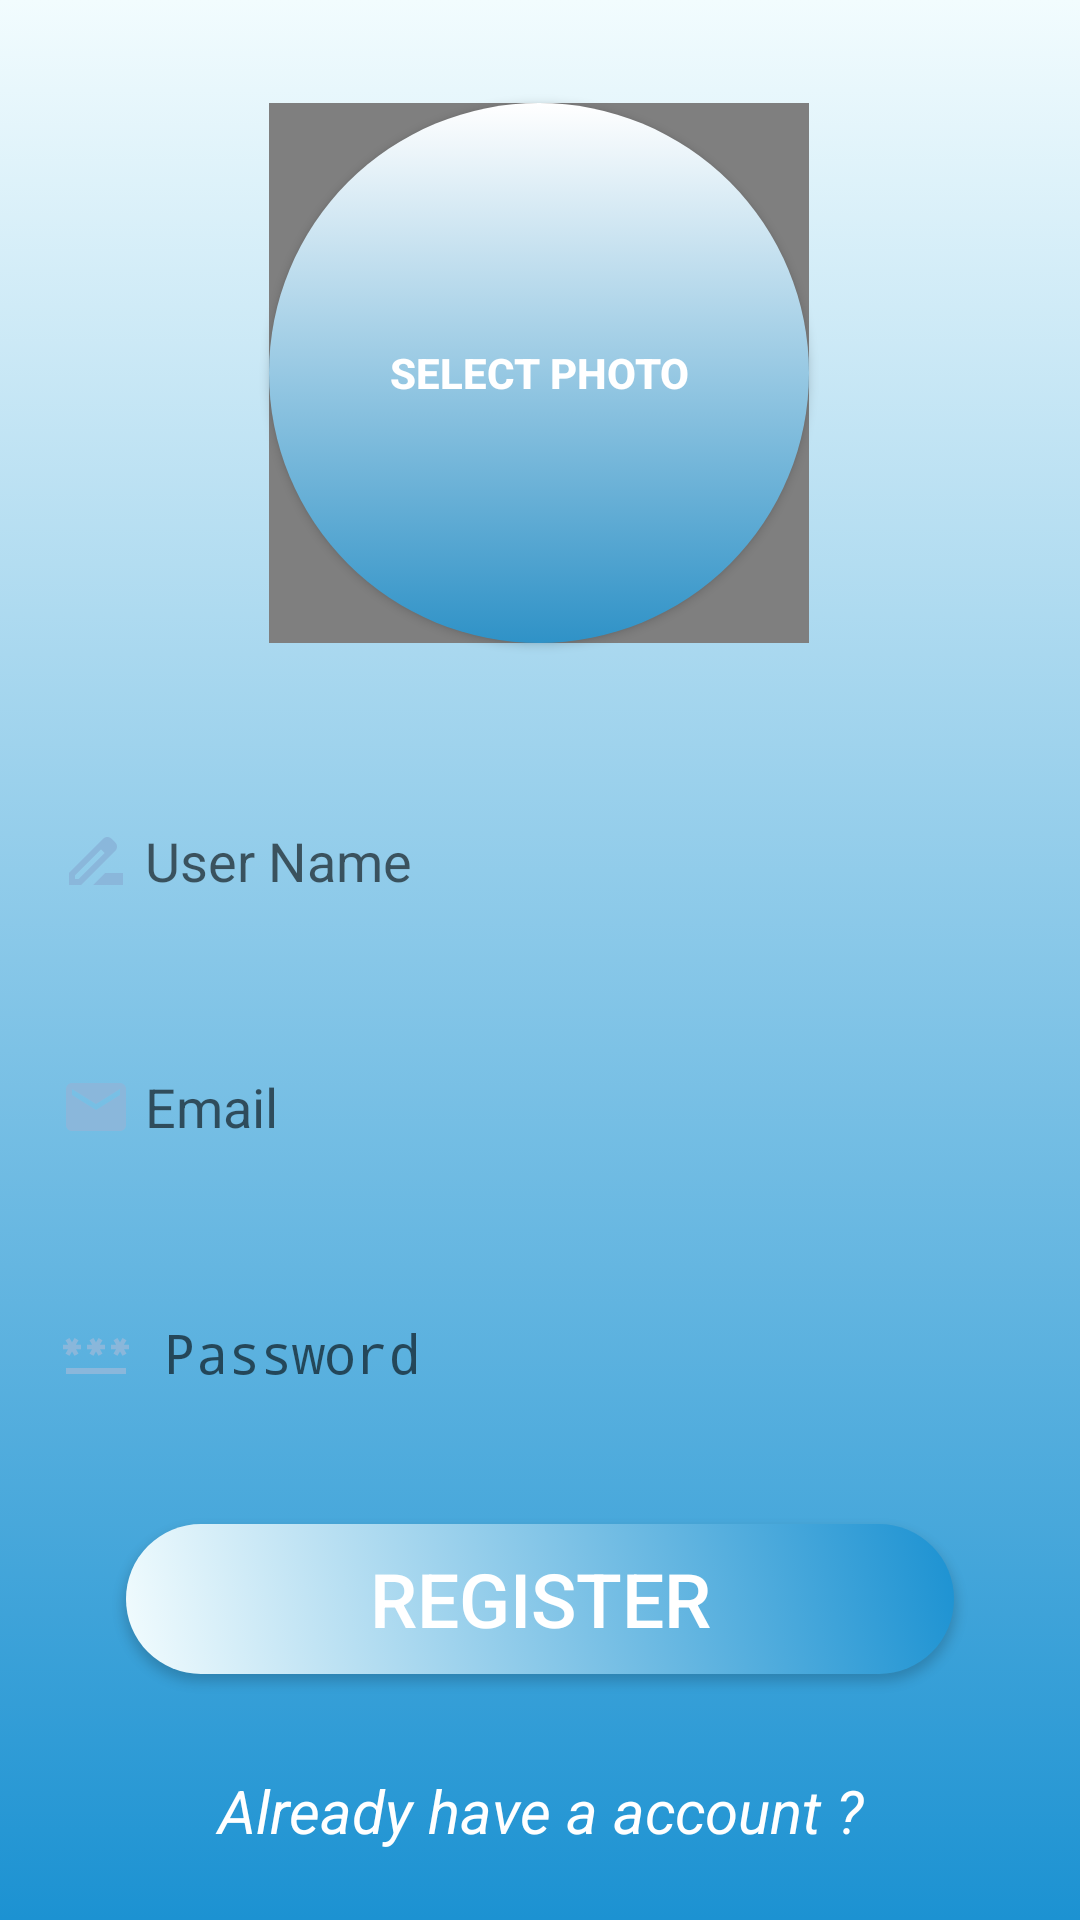

This screen was rendered from an Android layout file. Write that file and the resources it references.
<!-- AndroidManifest.xml: activity theme Theme.login -->
<!-- res/layout/activity_register.xml -->
<?xml version="1.0" encoding="utf-8"?>
<androidx.constraintlayout.widget.ConstraintLayout
    xmlns:android="http://schemas.android.com/apk/res/android"
    xmlns:app="http://schemas.android.com/apk/res-auto"
    xmlns:tools="http://schemas.android.com/tools"
    android:layout_width="match_parent"
    android:layout_height="match_parent"
    android:background="@drawable/btn_gg"
    android:theme="@style/Theme.Design.Light.NoActionBar"
    android:padding="10dp"
    tools:context=".RegisterActivity">

    <androidx.appcompat.widget.AppCompatButton
        android:id="@+id/select_photo_button_register"
        android:layout_width="180dp"
        android:layout_height="180dp"
        android:background="@drawable/rounded_select_photo_button"
        android:ems="10"
        android:gravity="center"
        android:text="Select photo"
        android:textColor="@color/white"
        android:textSize="14sp"
        android:textStyle="bold"
        app:layout_constraintBottom_toTopOf="@+id/username_edittext_register"
        app:layout_constraintEnd_toEndOf="@+id/username_edittext_register"
        app:layout_constraintHorizontal_bias="0.498"
        app:layout_constraintStart_toStartOf="@+id/username_edittext_register"
        app:layout_constraintTop_toTopOf="parent"
        app:layout_constraintVertical_bias="0.337" />

    <EditText
        android:id="@+id/username_edittext_register"
        android:layout_width="0dp"
        android:layout_height="50dp"
        android:layout_marginTop="252dp"
        android:background="@drawable/rounded_edittext_register_login"
        android:ems="10"
        android:drawableLeft="@drawable/ic_baseline_drive_file_rename_outline_24"
        android:hint=" User Name"
        android:inputType="textPersonName"
        android:paddingLeft="10dp"
        android:paddingRight="10dp"
        app:layout_constraintEnd_toEndOf="parent"
        app:layout_constraintHorizontal_bias="0.473"
        app:layout_constraintStart_toStartOf="parent"
        app:layout_constraintTop_toTopOf="parent" />

    <EditText
        android:id="@+id/email_edittext_register"
        android:layout_width="0dp"
        android:layout_height="50dp"
        android:layout_marginTop="32dp"
        android:background="@drawable/rounded_edittext_register_login"
        android:ems="10"
        android:inputType="textPersonName"
        android:drawableLeft="@drawable/ic_baseline_email_24"
        android:hint=" Email"
        android:paddingRight="10dp"
        android:paddingLeft="10dp"
        app:layout_constraintEnd_toEndOf="@+id/username_edittext_register"
        app:layout_constraintHorizontal_bias="0.0"
        app:layout_constraintStart_toStartOf="@+id/username_edittext_register"
        app:layout_constraintTop_toBottomOf="@+id/username_edittext_register" />

    <EditText
        android:id="@+id/password_edittext_register"
        android:layout_width="0dp"
        android:layout_height="50dp"
        android:layout_marginTop="32dp"
        android:background="@drawable/rounded_edittext_register_login"
        android:ems="10"
        android:inputType="textPassword"
        android:drawableLeft="@drawable/ic_baseline_password_24"
        android:hint=" Password"
        android:paddingRight="10dp"
        android:paddingLeft="10dp"
        app:layout_constraintEnd_toEndOf="@+id/email_edittext_register"
        app:layout_constraintHorizontal_bias="0.0"
        app:layout_constraintStart_toStartOf="@+id/email_edittext_register"
        app:layout_constraintTop_toBottomOf="@+id/email_edittext_register" />

    <androidx.appcompat.widget.AppCompatButton
        android:id="@+id/button_edittext_register"
        android:layout_width="0dp"
        android:layout_height="50dp"
        android:layout_margin="32dp"
        android:background="@drawable/rounded_button_register_login_color"
        android:ems="10"
        android:text="Register"
        android:gravity="center"
        android:textSize="25sp"
        android:textColor="@color/white"
        app:layout_constraintEnd_toEndOf="@+id/password_edittext_register"
        app:layout_constraintHorizontal_bias="0.0"
        app:layout_constraintStart_toStartOf="@+id/password_edittext_register"
        app:layout_constraintTop_toBottomOf="@+id/password_edittext_register" />

    <TextView
        android:id="@+id/already_have_account_text_View"
        android:layout_width="match_parent"
        android:layout_height="wrap_content"
        android:layout_margin="32dp"
        android:text="Already have a account ?"
        android:ems="10"
        app:layout_constraintEnd_toEndOf="@+id/button_edittext_register"
        app:layout_constraintHorizontal_bias="0.0"
        app:layout_constraintStart_toStartOf="@+id/button_edittext_register"
        app:layout_constraintTop_toBottomOf="@+id/button_edittext_register"
        android:textSize="20sp"
        android:gravity="center"
        android:textColor="#FFFFFF"
        android:textStyle="italic"/>

    <de.hdodenhof.circleimageview.CircleImageView
        android:id="@+id/selectPhotoImageView_register"
        android:layout_width="180dp"
        android:layout_height="180dp"
        app:layout_constraintBottom_toBottomOf="@+id/select_photo_button_register"
        app:layout_constraintEnd_toEndOf="@+id/select_photo_button_register"
        app:layout_constraintHorizontal_bias="0.0"
        app:layout_constraintStart_toStartOf="@+id/select_photo_button_register"
        app:layout_constraintTop_toTopOf="@+id/select_photo_button_register"
        app:layout_constraintVertical_bias="1.0" />

</androidx.constraintlayout.widget.ConstraintLayout>
<!-- resources referenced by this layout -->
<resources>
  <color name="white">#FFFFFFFF</color>
  <!-- drawable btn_gg (drawable) -->
  <?xml version="1.0" encoding="utf-8"?>
  <selector xmlns:android="http://schemas.android.com/apk/res/android">
      <item>
          <shape android:shape="rectangle">
              <gradient android:startColor="#1c92d2"
                  android:endColor="#f2fcfe"
                  android:angle="90"/>
          </shape>
      </item>
  </selector>
  <!-- drawable ic_baseline_drive_file_rename_outline_24 (drawable) -->
  <vector android:height="24dp" android:tint="#8AB7DB"
      android:viewportHeight="24" android:viewportWidth="24"
      android:width="24dp" xmlns:android="http://schemas.android.com/apk/res/android">
      <path android:fillColor="@android:color/white" android:pathData="M18.41,5.8L17.2,4.59c-0.78,-0.78 -2.05,-0.78 -2.83,0l-2.68,2.68L3,15.96V20h4.04l8.74,-8.74 2.63,-2.63c0.79,-0.78 0.79,-2.05 0,-2.83zM6.21,18H5v-1.21l8.66,-8.66 1.21,1.21L6.21,18zM11,20l4,-4h6v4H11z"/>
  </vector>
  <!-- drawable ic_baseline_email_24 (drawable) -->
  <vector android:height="24dp" android:tint="#8AB7DB"
      android:viewportHeight="24" android:viewportWidth="24"
      android:width="24dp" xmlns:android="http://schemas.android.com/apk/res/android">
      <path android:fillColor="@android:color/white" android:pathData="M20,4L4,4c-1.1,0 -1.99,0.9 -1.99,2L2,18c0,1.1 0.9,2 2,2h16c1.1,0 2,-0.9 2,-2L22,6c0,-1.1 -0.9,-2 -2,-2zM20,8l-8,5 -8,-5L4,6l8,5 8,-5v2z"/>
  </vector>
  <!-- drawable ic_baseline_password_24 (drawable) -->
  <vector android:height="24dp" android:tint="#8AB7DB"
      android:viewportHeight="24" android:viewportWidth="24"
      android:width="24dp" xmlns:android="http://schemas.android.com/apk/res/android">
      <path android:fillColor="@android:color/white" android:pathData="M2,17h20v2H2V17zM3.15,12.95L4,11.47l0.85,1.48l1.3,-0.75L5.3,10.72H7v-1.5H5.3l0.85,-1.47L4.85,7L4,8.47L3.15,7l-1.3,0.75L2.7,9.22H1v1.5h1.7L1.85,12.2L3.15,12.95zM9.85,12.2l1.3,0.75L12,11.47l0.85,1.48l1.3,-0.75l-0.85,-1.48H15v-1.5h-1.7l0.85,-1.47L12.85,7L12,8.47L11.15,7l-1.3,0.75l0.85,1.47H9v1.5h1.7L9.85,12.2zM23,9.22h-1.7l0.85,-1.47L20.85,7L20,8.47L19.15,7l-1.3,0.75l0.85,1.47H17v1.5h1.7l-0.85,1.48l1.3,0.75L20,11.47l0.85,1.48l1.3,-0.75l-0.85,-1.48H23V9.22z"/>
  </vector>
  <!-- drawable rounded_button_register_login_color (drawable) -->
  <?xml version="1.0" encoding="utf-8"?>
  <selector xmlns:android="http://schemas.android.com/apk/res/android">
      <item>
          <shape android:shape="rectangle">
              <gradient android:startColor="#f2fcfe"
                  android:endColor="#1c92d2"
                  android:angle="45"/>
              <corners android:radius="50dp"/>
          </shape>
      </item>
  </selector>
  <!-- drawable rounded_select_photo_button (drawable) -->
  <?xml version="1.0" encoding="utf-8"?>
  <selector xmlns:android="http://schemas.android.com/apk/res/android">
      <item>
          <shape android:shape="oval">
              <gradient android:startColor="#FFFFFF"
                  android:endColor="#2F92C7"
                  android:angle="30"/>
              <corners android:radius="75dp"/>
          </shape>
      </item>
  </selector>
  <style name="Theme.login" parent="Theme.Design.Light.NoActionBar">
          
          <item name="colorPrimary">#B3DAFF</item>
          <item name="colorPrimaryVariant">#B3DAFF</item>
          <item name="colorOnPrimary">@color/white</item>
          
          <item name="colorSecondary">@color/teal_200</item>
          <item name="colorSecondaryVariant">@color/teal_700</item>
          <item name="colorOnSecondary">@color/black</item>
          
          <item name="android:statusBarColor">?attr/colorPrimaryVariant</item>
          
          <item name="color">@color/color2</item>
      </style>
  <color name="teal_200">#FF03DAC5</color>
  <color name="teal_700">#FF018786</color>
  <color name="black">#FF000000</color>
  <color name="color2">#1c92d2</color>
</resources>
